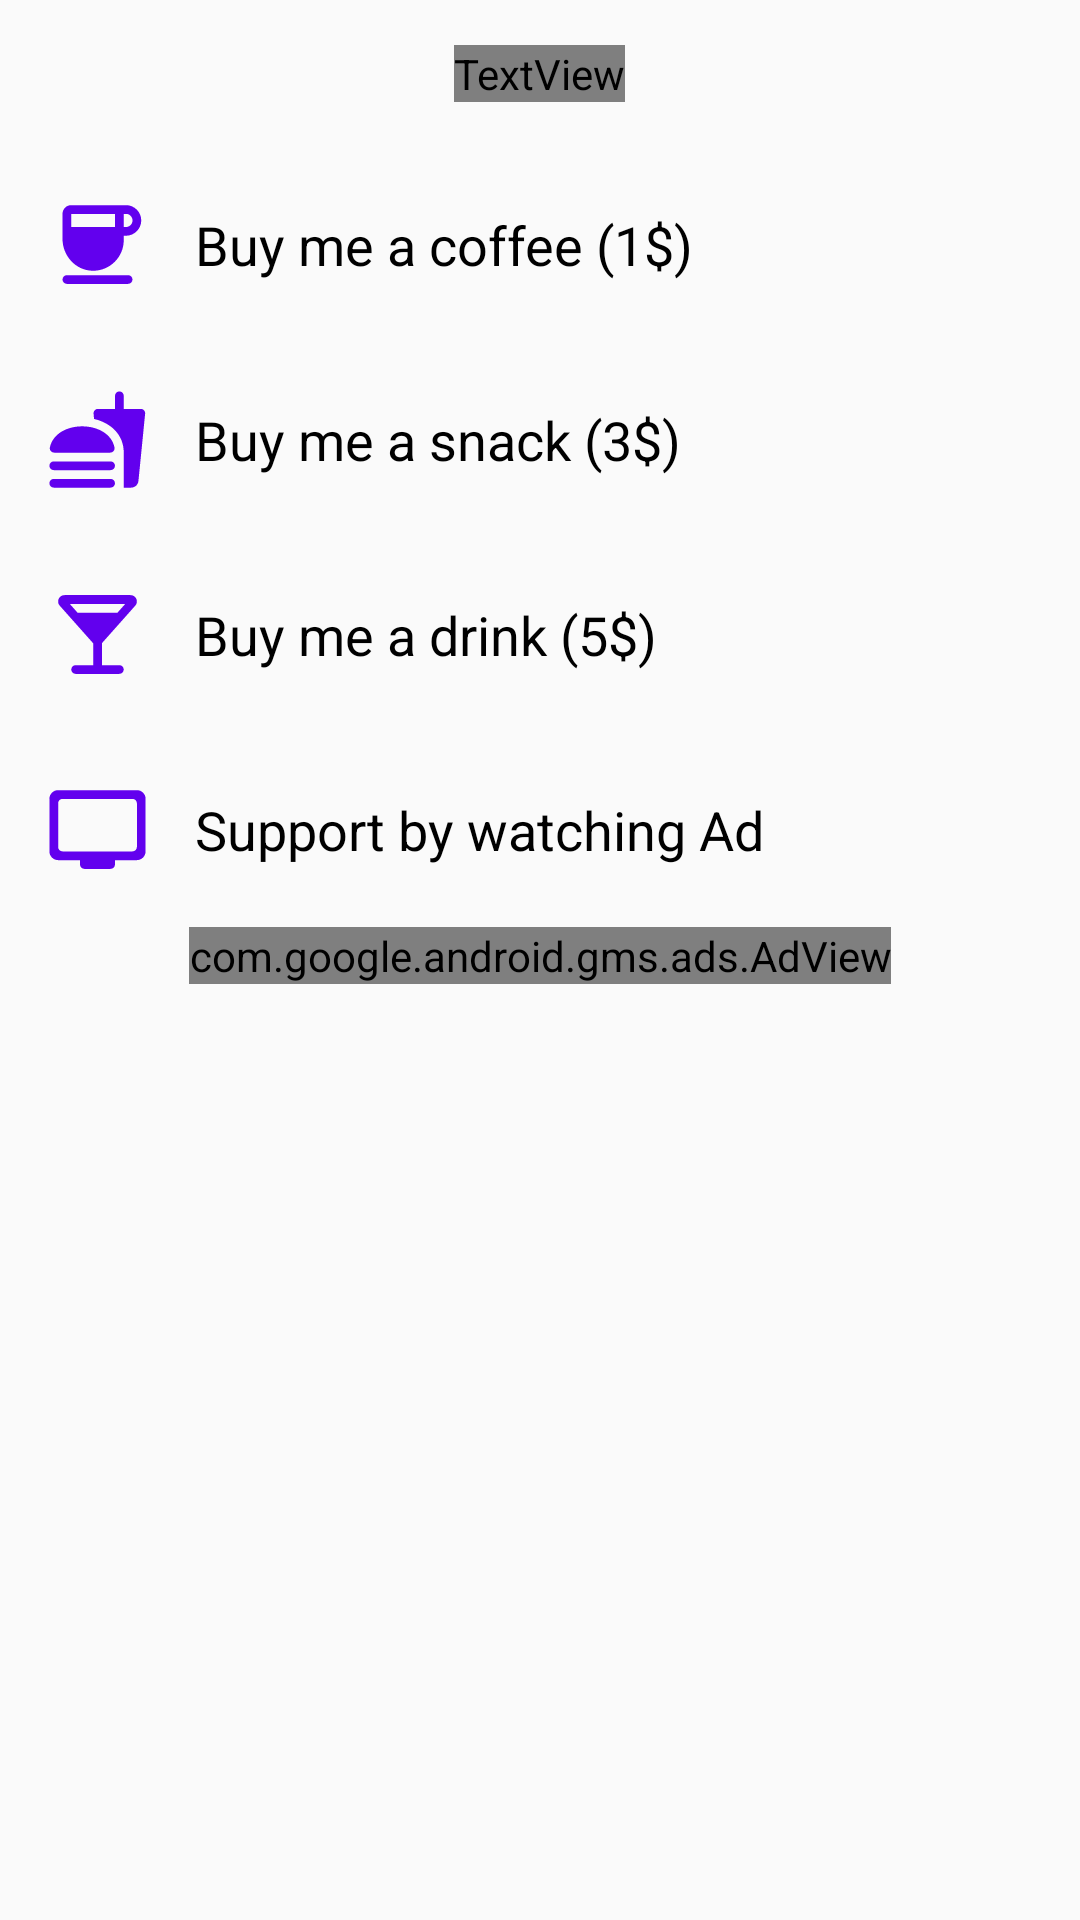

Layout XML and referenced resources for this Android screen:
<!-- AndroidManifest.xml: application theme AppTheme -->
<!-- res/layout/fragment_support_app_options_sheet.xml -->
<?xml version="1.0" encoding="utf-8"?>
<LinearLayout xmlns:android="http://schemas.android.com/apk/res/android"
    xmlns:tools="http://schemas.android.com/tools"
    android:layout_width="match_parent"
    android:layout_height="wrap_content"
    tools:context=".SupportAppOptionsSheet"
    android:orientation="vertical">

    <TextView
        android:layout_width="wrap_content"
        android:layout_height="wrap_content"
        android:layout_gravity="center"
        android:layout_margin="15dp"
        android:fontFamily="@font/open_sans_bold"
        android:text="Choose your way of support"
        android:textColor="@color/Black"
        android:textSize="21sp"
        android:id="@+id/supportAppOptionsSheetHeader"/>



    <TextView
        android:layout_width="match_parent"
        android:layout_height="wrap_content"
        android:text="Buy me a coffee (1$)"
        android:textColor="@color/Black"
        android:textSize="18sp"
        android:padding="15dp"
        android:gravity="center_vertical"
        android:drawableStart="@drawable/ic_round_coffee_50"
        android:id="@+id/buyCoffeeText"
        android:drawablePadding="15dp"
        />

    <TextView
        android:layout_width="match_parent"
        android:layout_height="wrap_content"
        android:text="Buy me a snack (3$)"
        android:textColor="@color/Black"
        android:textSize="18sp"
        android:padding="15dp"
        android:gravity="center_vertical"
        android:drawableStart="@drawable/ic_round_fastfood_50"
        android:id="@+id/buySnackText"
        android:drawablePadding="15dp"
        />

    <TextView
        android:layout_width="match_parent"
        android:layout_height="wrap_content"
        android:text="Buy me a drink (5$)"
        android:textColor="@color/Black"
        android:textSize="18sp"
        android:padding="15dp"
        android:gravity="center_vertical"
        android:drawableStart="@drawable/ic_round_local_bar_50"
        android:id="@+id/buyDrinkText"
        android:drawablePadding="15dp"
        />

    <TextView
        android:layout_width="match_parent"
        android:layout_height="wrap_content"
        android:text="Support by watching Ad"
        android:textColor="@color/Black"
        android:textSize="18sp"
        android:padding="15dp"
        android:gravity="center_vertical"
        android:drawableStart="@drawable/ic_round_tv_50"
        android:id="@+id/watchAdText"
        android:drawablePadding="15dp"

        />

    <com.google.android.gms.ads.AdView
        xmlns:ads="http://schemas.android.com/apk/res-auto"
        android:id="@+id/bannerad4"
        android:layout_width="wrap_content"
        android:layout_height="wrap_content"
        android:layout_gravity="bottom|center"
        ads:adSize="BANNER"
        ads:adUnitId="@string/bannerAdFourId"
        android:visibility="visible">
    </com.google.android.gms.ads.AdView>

</LinearLayout>
<!-- resources referenced by this layout -->
<resources>
  <color name="Black">#000000</color>
  <!-- drawable ic_round_coffee_50 (drawable) -->
  <vector android:height="35dp" android:tint="@color/colorPrimary"
      android:viewportHeight="24" android:viewportWidth="24"
      android:width="35dp" xmlns:android="http://schemas.android.com/apk/res/android">
      <path android:fillColor="@android:color/white" android:pathData="M18.5,3H6C4.9,3 4,3.9 4,5v5.71c0,3.83 2.95,7.18 6.78,7.29c3.96,0.12 7.22,-3.06 7.22,-7v-1h0.5c1.93,0 3.5,-1.57 3.5,-3.5S20.43,3 18.5,3zM16,5v3H6V5H16zM18.5,8H18V5h0.5C19.33,5 20,5.67 20,6.5S19.33,8 18.5,8zM5,19h14c0.55,0 1,0.45 1,1v0c0,0.55 -0.45,1 -1,1H5c-0.55,0 -1,-0.45 -1,-1v0C4,19.45 4.45,19 5,19z"/>
  </vector>
  <!-- drawable ic_round_local_bar_50 (drawable) -->
  <vector android:height="35dp" android:tint="@color/colorPrimary"
      android:viewportHeight="24" android:viewportWidth="24"
      android:width="35dp" xmlns:android="http://schemas.android.com/apk/res/android">
      <path android:fillColor="@android:color/white" android:pathData="M21,4.45c0,-0.8 -0.65,-1.45 -1.45,-1.45H4.45C3.65,3 3,3.65 3,4.45c0,0.35 0.13,0.7 0.37,0.96L11,14v5H7c-0.55,0 -1,0.45 -1,1s0.45,1 1,1h10c0.55,0 1,-0.45 1,-1s-0.45,-1 -1,-1h-4v-5l7.63,-8.59c0.24,-0.26 0.37,-0.61 0.37,-0.96zM7.43,7L5.66,5h12.69l-1.78,2H7.43z"/>
  </vector>
  <!-- drawable ic_round_tv_50 (drawable) -->
  <vector android:height="35dp" android:tint="@color/colorPrimary"
      android:viewportHeight="24" android:viewportWidth="24"
      android:width="35dp" xmlns:android="http://schemas.android.com/apk/res/android">
      <path android:fillColor="@android:color/white" android:pathData="M21,3L3,3c-1.1,0 -2,0.9 -2,2v12c0,1.1 0.9,2 2,2h5v1c0,0.55 0.45,1 1,1h6c0.55,0 1,-0.45 1,-1v-1h5c1.1,0 1.99,-0.9 1.99,-2L23,5c0,-1.1 -0.9,-2 -2,-2zM20,17L4,17c-0.55,0 -1,-0.45 -1,-1L3,6c0,-0.55 0.45,-1 1,-1h16c0.55,0 1,0.45 1,1v10c0,0.55 -0.45,1 -1,1z"/>
  </vector>
  <string name="bannerAdFourId" translatable="false">ca-app-pub-4804289087354371/6800757853</string>
  <style name="AppTheme" parent="Theme.AppCompat.Light.NoActionBar">
          <item name="colorPrimary">@color/colorPrimary</item>
          <item name="colorPrimaryDark">@color/colorPrimaryDark</item>
          <item name="colorAccent">@color/green4</item>
          <item name="dialogTheme">@style/CustomDialogTheme</item>
          <item name="alertDialogTheme">@style/CustomDialogTheme</item>
          <item name="android:alertDialogStyle">@style/CustomDialogTheme</item>
          <item name="snackbarStyle">@style/customSnackbarStyle</item>
      </style>
  <color name="colorPrimary">#6200EE</color>
  <color name="colorPrimaryDark">#3700B3</color>
  <color name="green4">#09dc76</color>
  <style name="CustomDialogTheme" parent="Theme.AppCompat.Light.Dialog.Alert">
          <item name="android:colorAccent">@color/colorPrimary</item>
          <item name="android:backgroundTint">@color/white</item>
          <item name="dialogCornerRadius">30dp</item>
          <item name="android:background">@color/white</item>
          <item name="colorAccent">@color/colorPrimary</item>
          <item name="android:inAnimation">@anim/zoom_in</item>
          <item name="android:outAnimation">@anim/zoom_out</item>
          <item name="android:windowAnimationStyle">@style/CustomDialogAnimation</item>
      </style>
  <style name="customSnackbarStyle" parent="Widget.Design.Snackbar">
          <item name="android:layout_margin">15dp</item>
          <item name="android:radius">10dp</item>
      </style>
  <color name="white">#ffffff</color>
  <style name="CustomDialogAnimation">
          <item name="android:windowEnterAnimation">@anim/zoom_in</item>
          <item name="android:windowExitAnimation">@anim/zoom_out</item>
      </style>
</resources>
